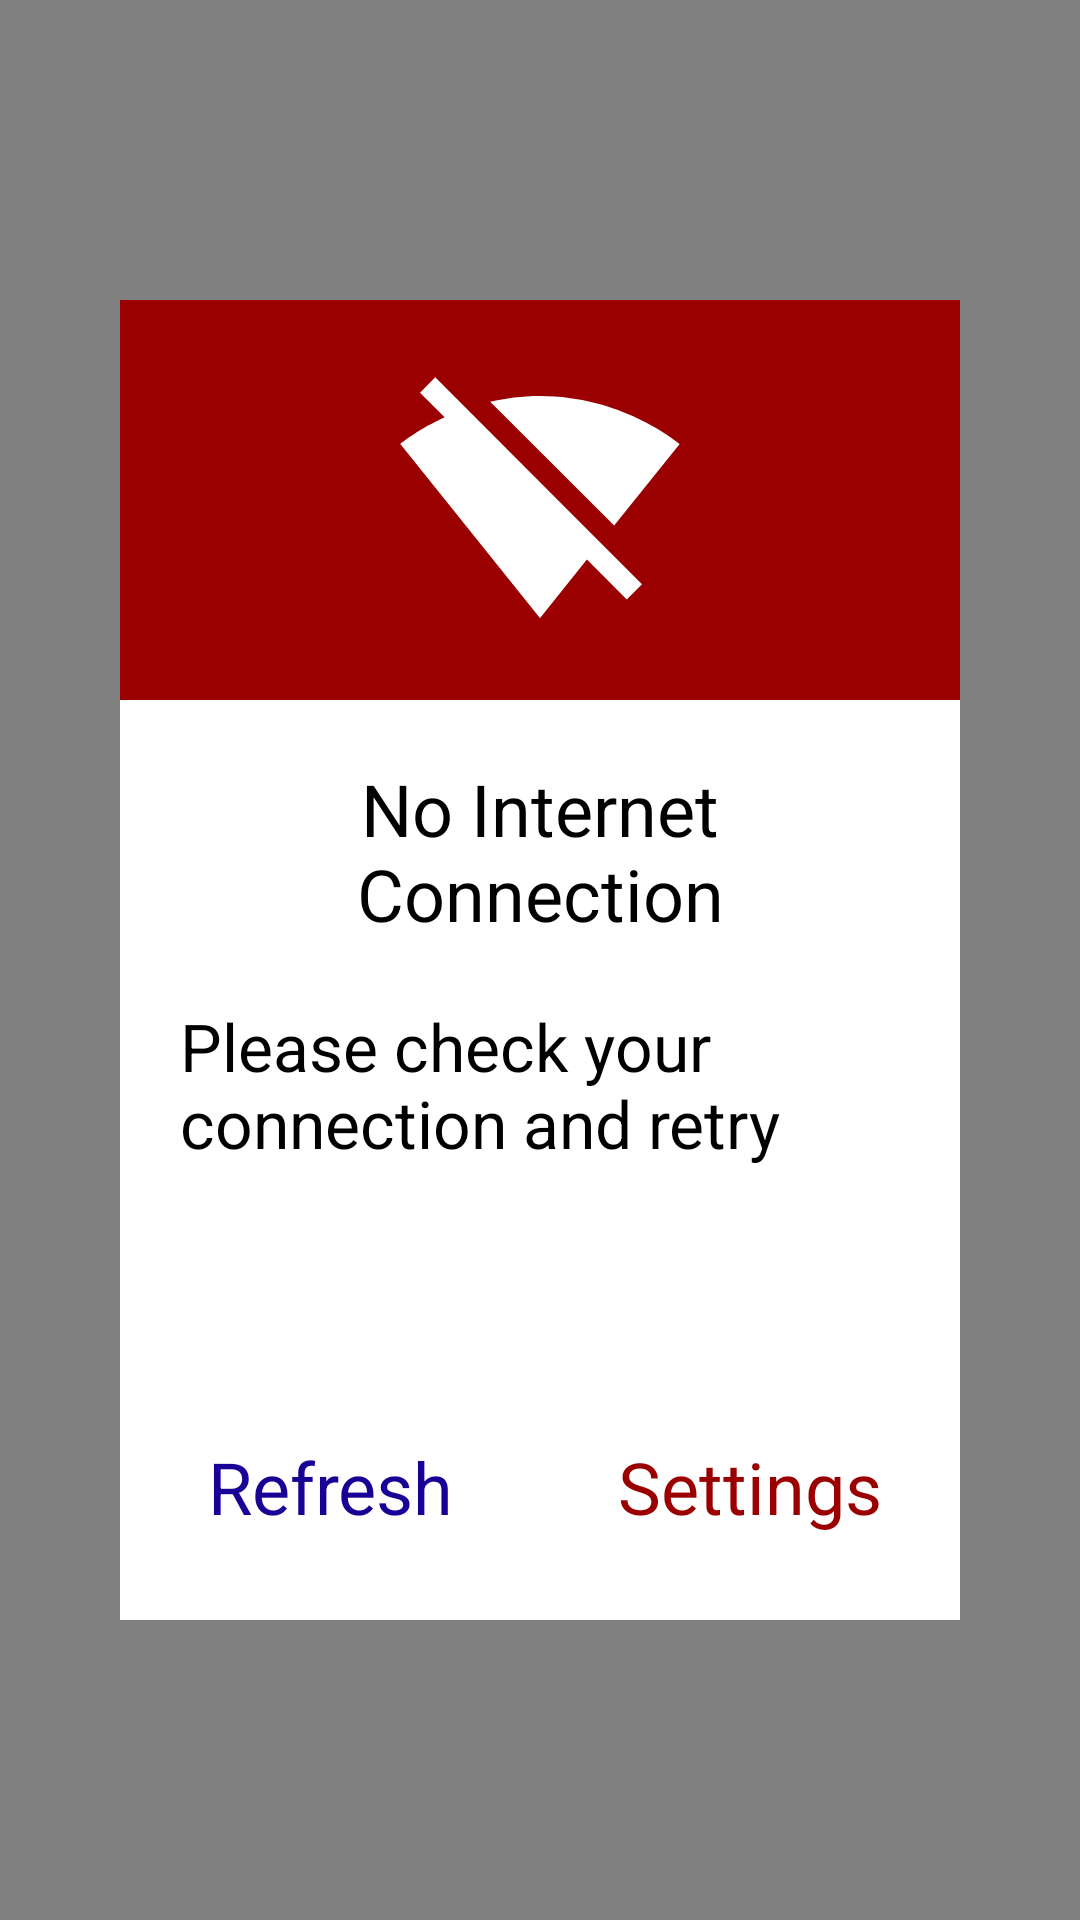

This screen was rendered from an Android layout file. Write that file and the resources it references.
<!-- AndroidManifest.xml: application theme AppTheme -->
<!-- res/layout/activity_internet_not_connected.xml -->
<?xml version="1.0" encoding="utf-8"?>
<LinearLayout xmlns:android="http://schemas.android.com/apk/res/android"
    android:orientation="vertical"
    android:layout_width="match_parent"
    android:layout_height="match_parent"
    android:background="#808080">

    <LinearLayout
        android:layout_width="match_parent"
        android:layout_height="match_parent"
        android:orientation="vertical"
        android:layout_marginBottom="100dp"
        android:layout_marginTop="100dp"
        android:layout_marginRight="40dp"
        android:layout_marginLeft="40dp"
        android:background="#ffff"
        android:weightSum="2.25">

        <LinearLayout
            android:layout_width="match_parent"
            android:layout_height="0dp"
            android:layout_weight=".75"
            android:orientation="vertical"
            android:layout_gravity="center"
            android:background="#9b0000">

            <ImageView
                android:layout_width="wrap_content"
                android:layout_height="wrap_content"
                android:layout_gravity="center"
                android:layout_marginTop="20dp"
                android:background="@drawable/ic_no_internet"/>

        </LinearLayout>

        <LinearLayout
            android:layout_width="match_parent"
            android:layout_height="0dp"
            android:layout_weight="1"
            android:layout_margin="20dp"
            android:orientation="vertical">


            <TextView
                android:layout_width="match_parent"
                android:layout_height="wrap_content"
                android:text="No Internet Connection"
                android:textSize="24sp"
                android:textColor="#000000"
                android:textAlignment="center"/>

            <TextView
                android:layout_width="match_parent"
                android:layout_height="wrap_content"
                android:layout_marginTop="20dp"
                android:text="Please check your connection and retry"
                android:textSize="22sp"
                android:textColor="#000000" />

        </LinearLayout>


        <LinearLayout
            android:layout_width="match_parent"
            android:layout_height="0dp"
            android:layout_weight=".5"
            android:weightSum="2"
            android:orientation="horizontal">

            <TextView
                android:id="@+id/textView_refresh"
                android:layout_width="0dp"
                android:layout_height="match_parent"
                android:layout_weight="1"
                android:text="Refresh"
                android:textSize="24sp"
                android:textAlignment="center"
                android:textColor="#1b0096"
                android:gravity="center" />

            <TextView
                android:id="@+id/textView_redirect_to_data_settings"
                android:layout_width="0dp"
                android:layout_height="match_parent"
                android:layout_weight="1"
                android:text="Settings"
                android:textSize="24sp"
                android:textAlignment="center"
                android:textColor="#9b0000"
                android:gravity="center" />

        </LinearLayout>

    </LinearLayout>


</LinearLayout>
<!-- resources referenced by this layout -->
<resources>
  <!-- drawable ic_no_internet (drawable) -->
  <vector android:height="96dp" android:viewportHeight="24.0"
      android:viewportWidth="24.0" android:width="96dp" xmlns:android="http://schemas.android.com/apk/res/android">
      <path android:fillColor="#FFFFFFFF" android:pathData="M23.64,7c-0.45,-0.34 -4.93,-4 -11.64,-4 -1.5,0 -2.89,0.19 -4.15,0.48L18.18,13.8 23.64,7zM17.04,15.22L3.27,1.44 2,2.72l2.05,2.06C1.91,5.76 0.59,6.82 0.36,7l11.63,14.49 0.01,0.01 0.01,-0.01 3.9,-4.86 3.32,3.32 1.27,-1.27 -3.46,-3.46z"/>
  </vector>
  <style name="AppTheme" parent="Theme.AppCompat.Light.NoActionBar">
          
          <item name="colorPrimary">@color/colorPrimary</item>
          <item name="colorPrimaryDark">@color/colorPrimaryDark</item>
          <item name="colorAccent">@color/colorAccent</item>
          <item name="android:windowTranslucentStatus">true</item>
          <item name="android:windowTranslucentNavigation">true</item>
          <item name="android:windowContentTransitions">true</item>
  
      </style>
  <color name="colorPrimary">#3F51B5</color>
  <color name="colorPrimaryDark">#363F50</color>
  <color name="colorAccent">#FF4081</color>
</resources>
